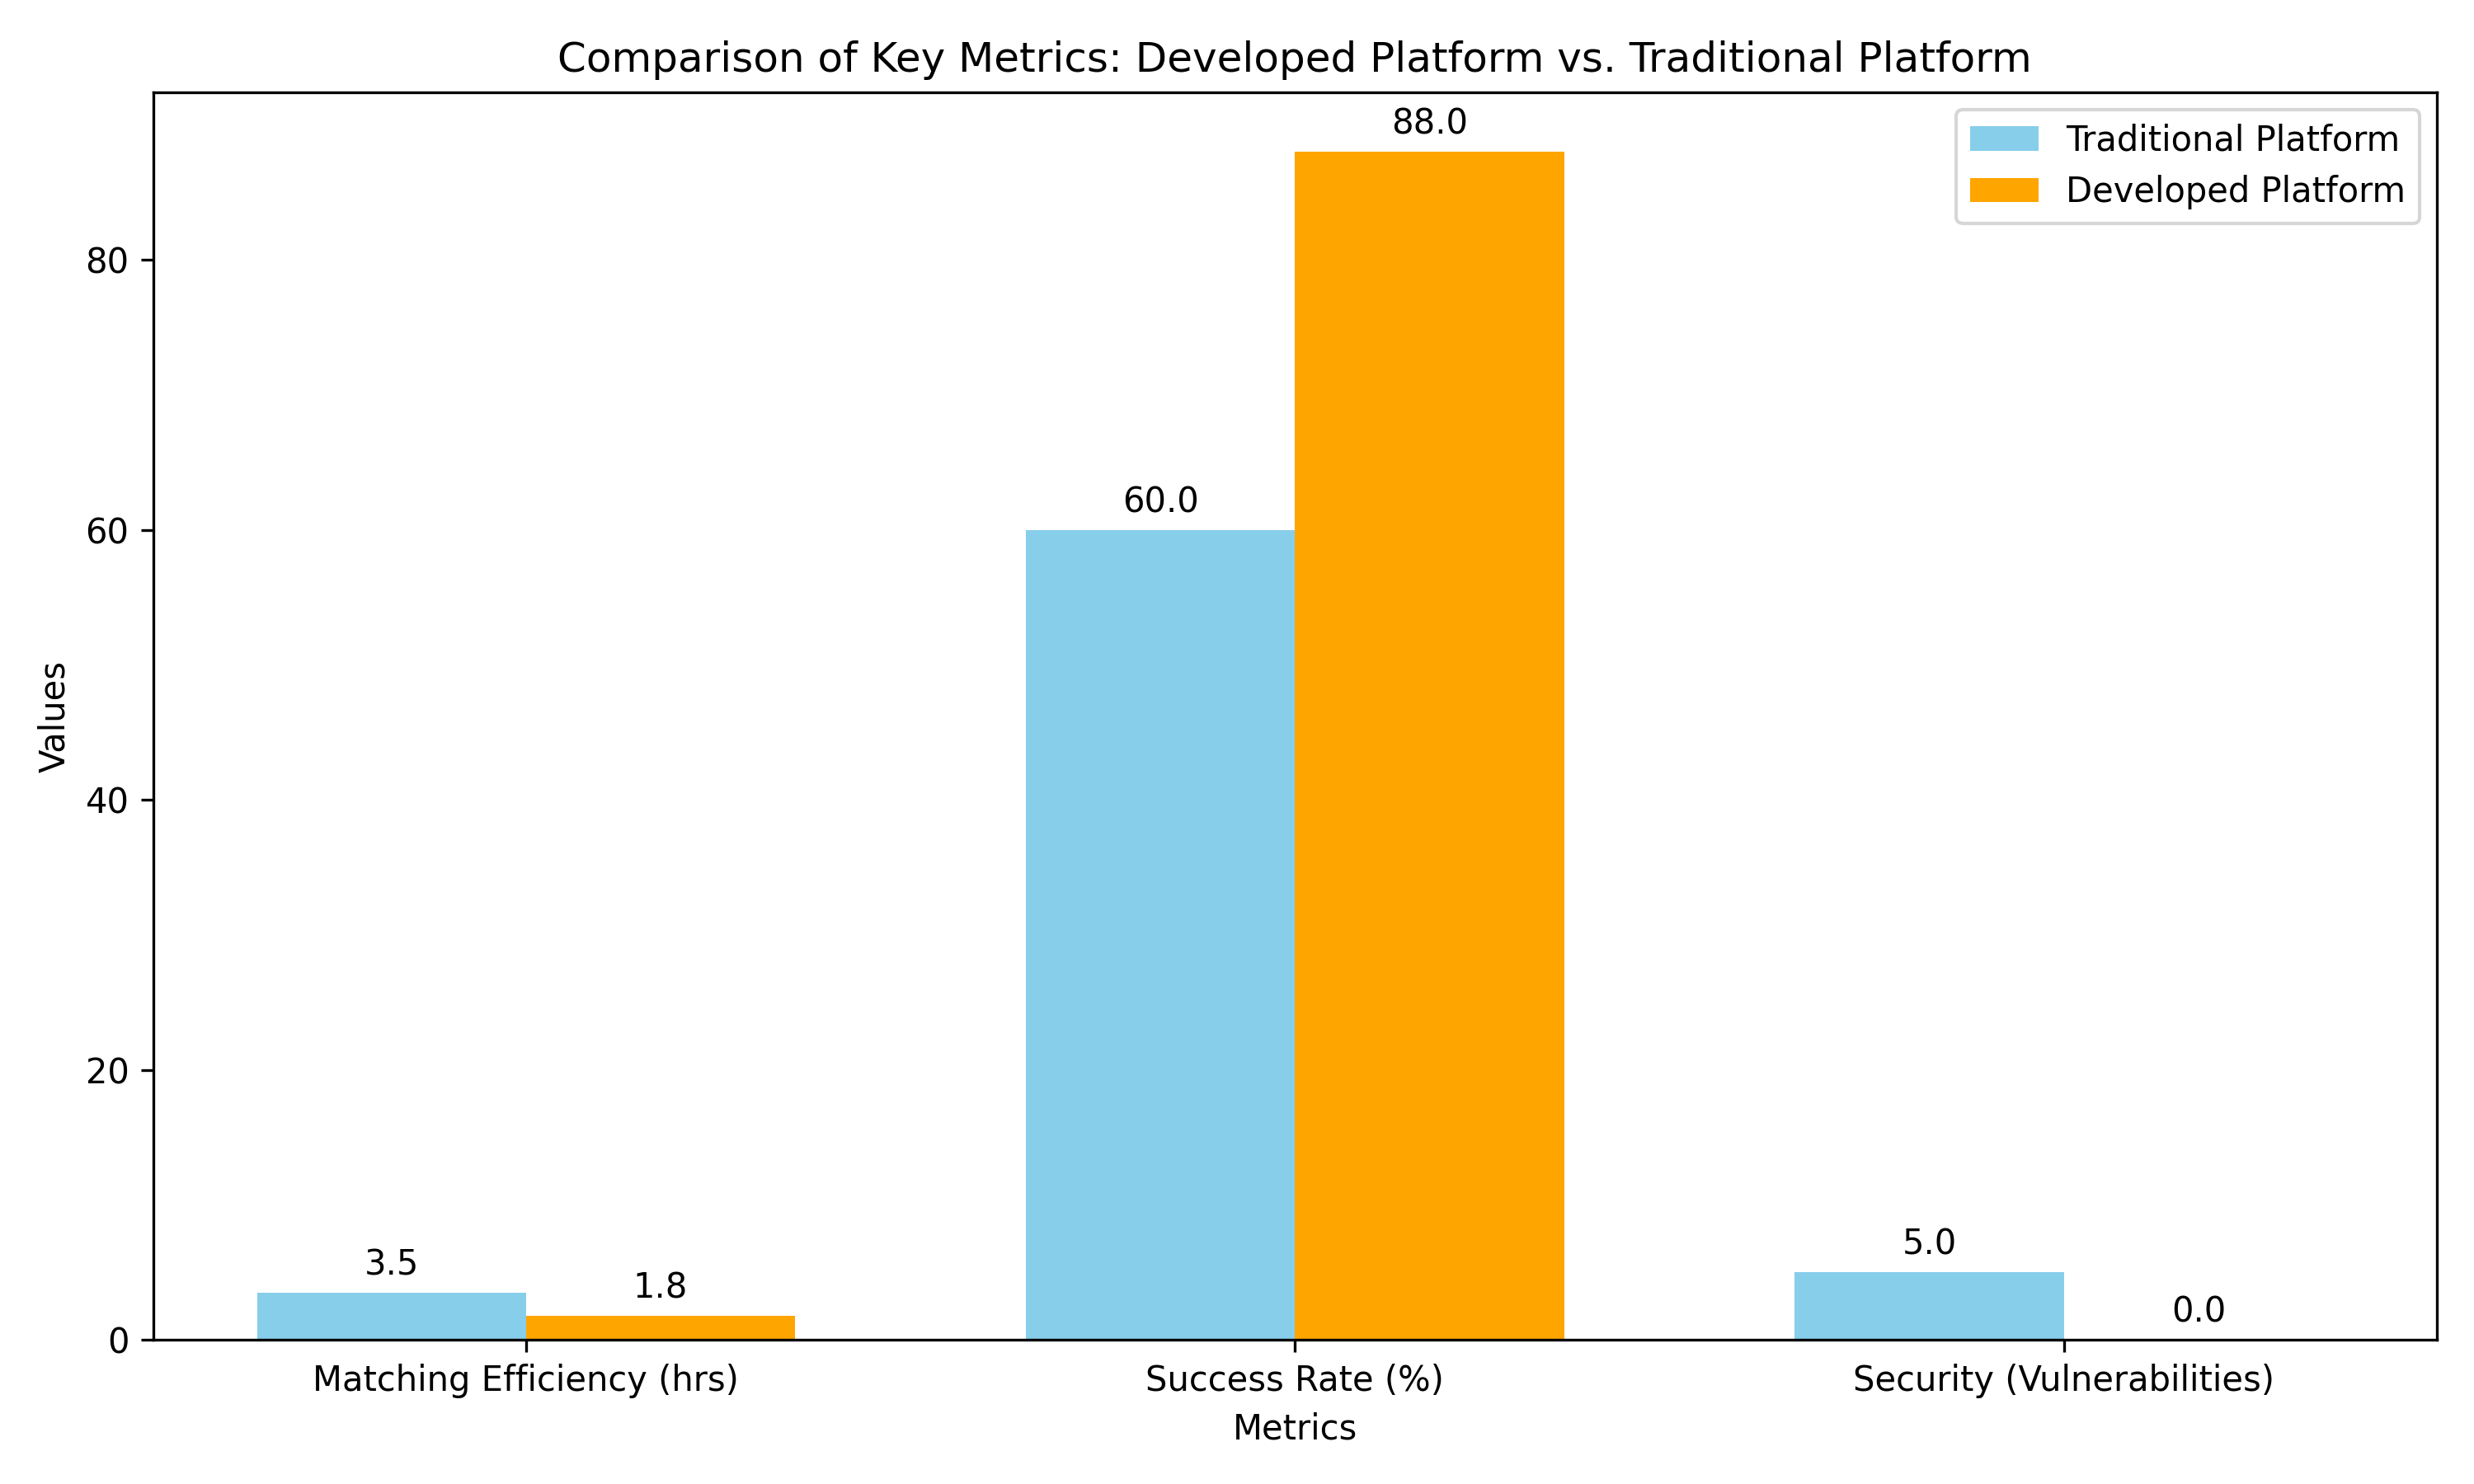

Reproduce this figure in Python.
import matplotlib.pyplot as plt
import numpy as np

# Data for comparison
metrics = ['Matching Efficiency (hrs)', 'Success Rate (%)', 'Security (Vulnerabilities)']
traditional_platform = [3.5, 60, 5]  # Values: Avg matching time, Success rate, Security vulnerabilities
developed_platform = [1.8, 88, 0]     # Values: Avg matching time, Success rate, Security vulnerabilities

# X-axis setup
x = np.arange(len(metrics))
width = 0.35  # Width of bars

# Plotting the side-by-side bar chart
fig, ax = plt.subplots(figsize=(10, 6))
bars1 = ax.bar(x - width/2, traditional_platform, width, label='Traditional Platform', color='skyblue')
bars2 = ax.bar(x + width/2, developed_platform, width, label='Developed Platform', color='orange')

# Adding labels, title, and legend
ax.set_xlabel('Metrics')
ax.set_ylabel('Values')
ax.set_title('Comparison of Key Metrics: Developed Platform vs. Traditional Platform')
ax.set_xticks(x)
ax.set_xticklabels(metrics)
ax.legend()

# Adding value labels to bars for better readability
for bar in bars1 + bars2:
    height = bar.get_height()
    ax.annotate(f'{height}',
                xy=(bar.get_x() + bar.get_width() / 2, height),
                xytext=(0, 3),  # Offset above the bar
                textcoords="offset points",
                ha='center', va='bottom', fontsize=10)

# Displaying the plot
plt.tight_layout()
plt.savefig('comparison_of_metrics.png', format='png', dpi=300)
plt.show()
